The GitHub repository siwarsouibgui/Tunisian_Money_Recognition contains a labelled image folder "Tunisian_currency_dataset" with 2 categories: 10 dinars, 20 dinars. Examples follow, each with its label.

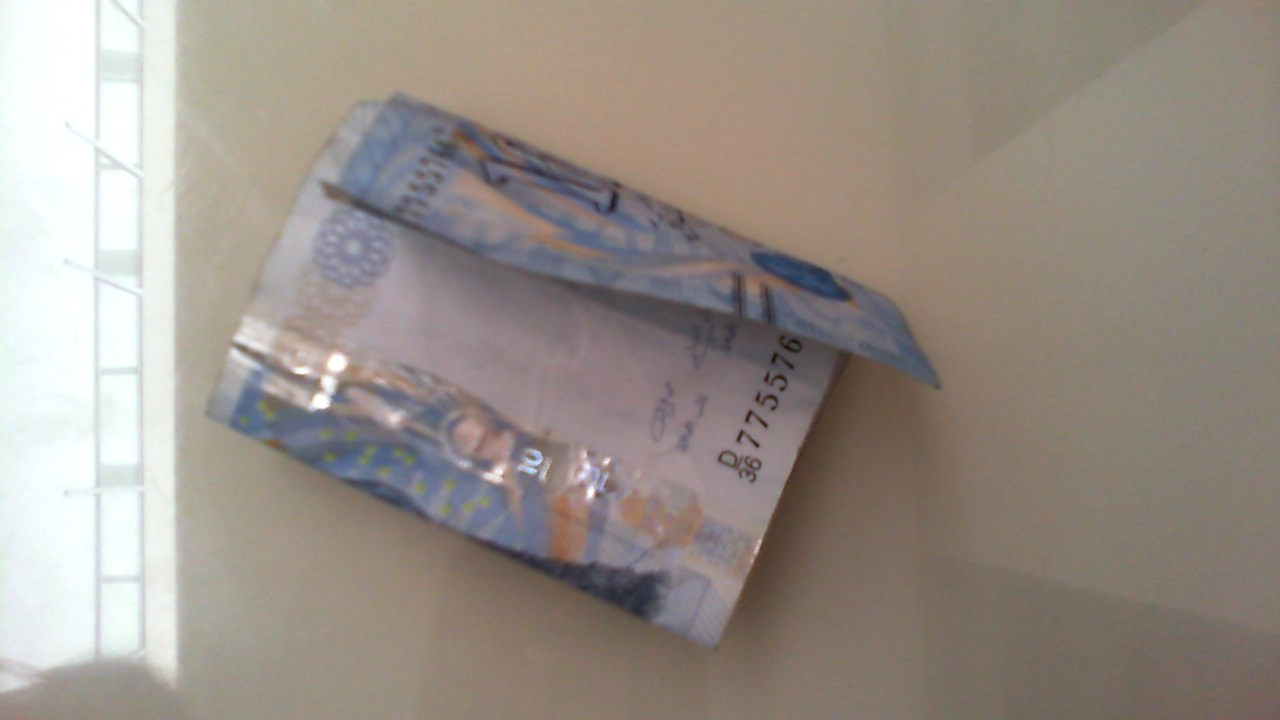
Label: 10 dinars

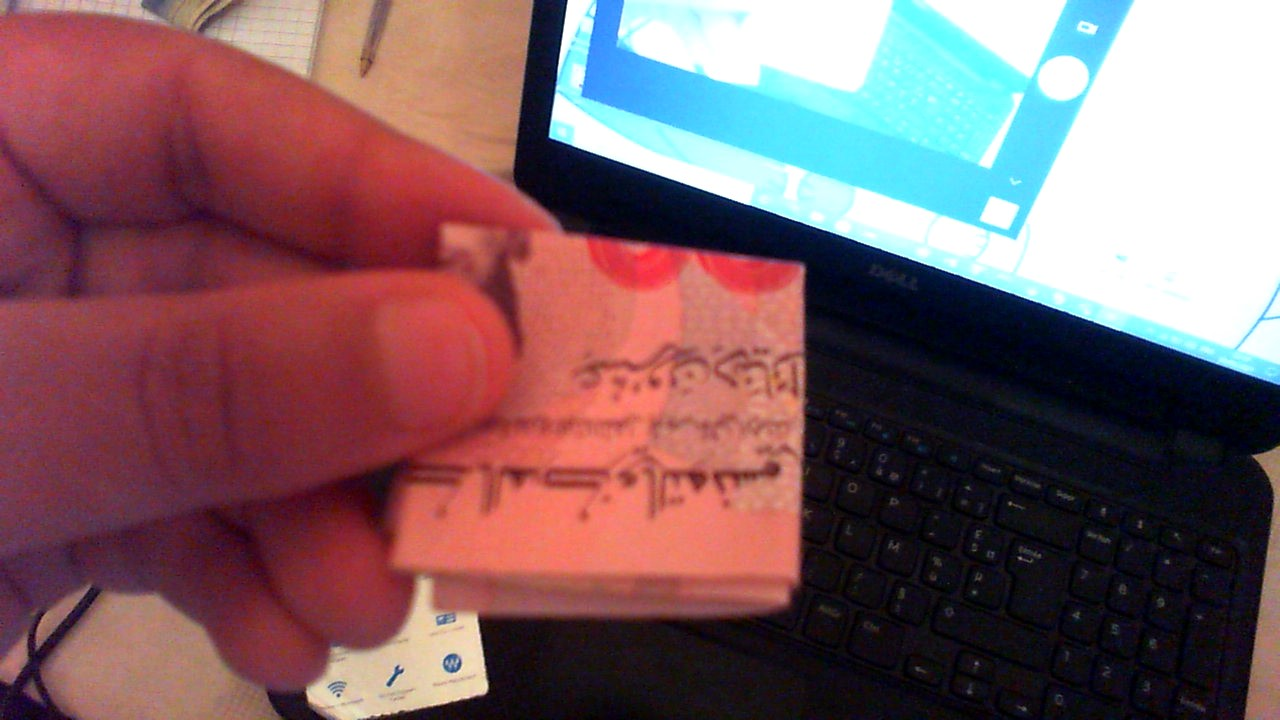
Label: 20 dinars

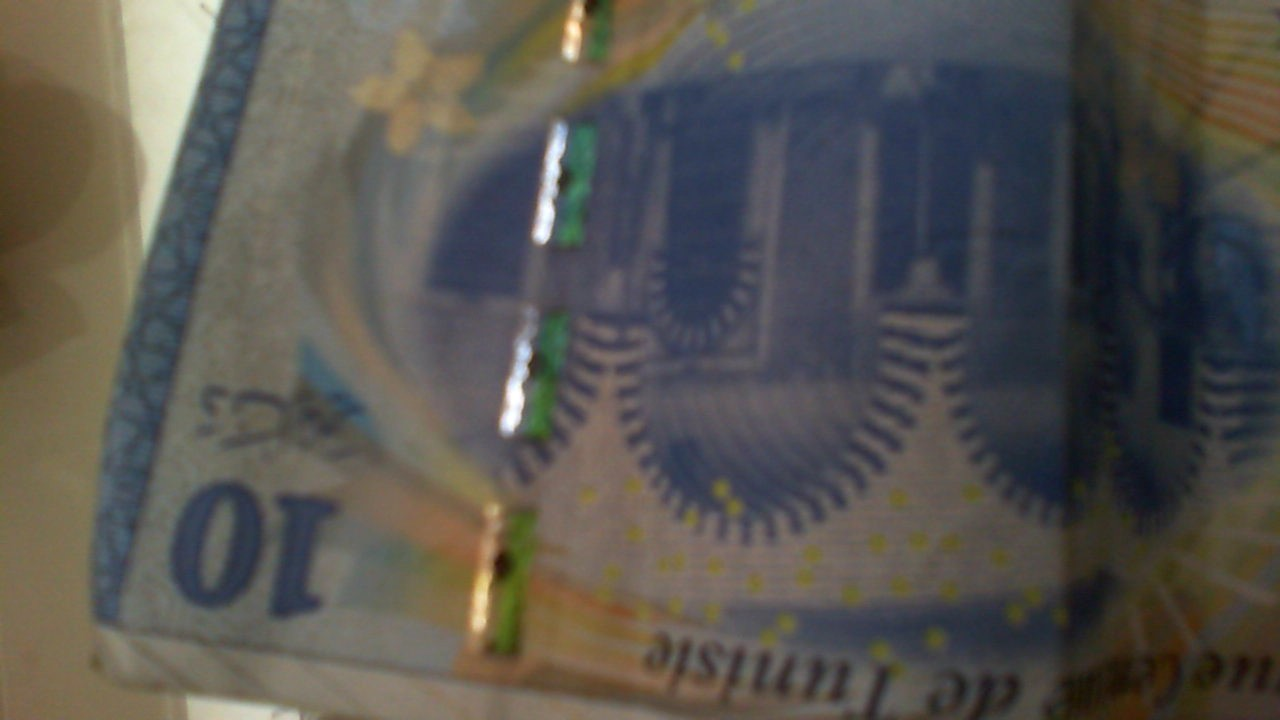
Label: 10 dinars

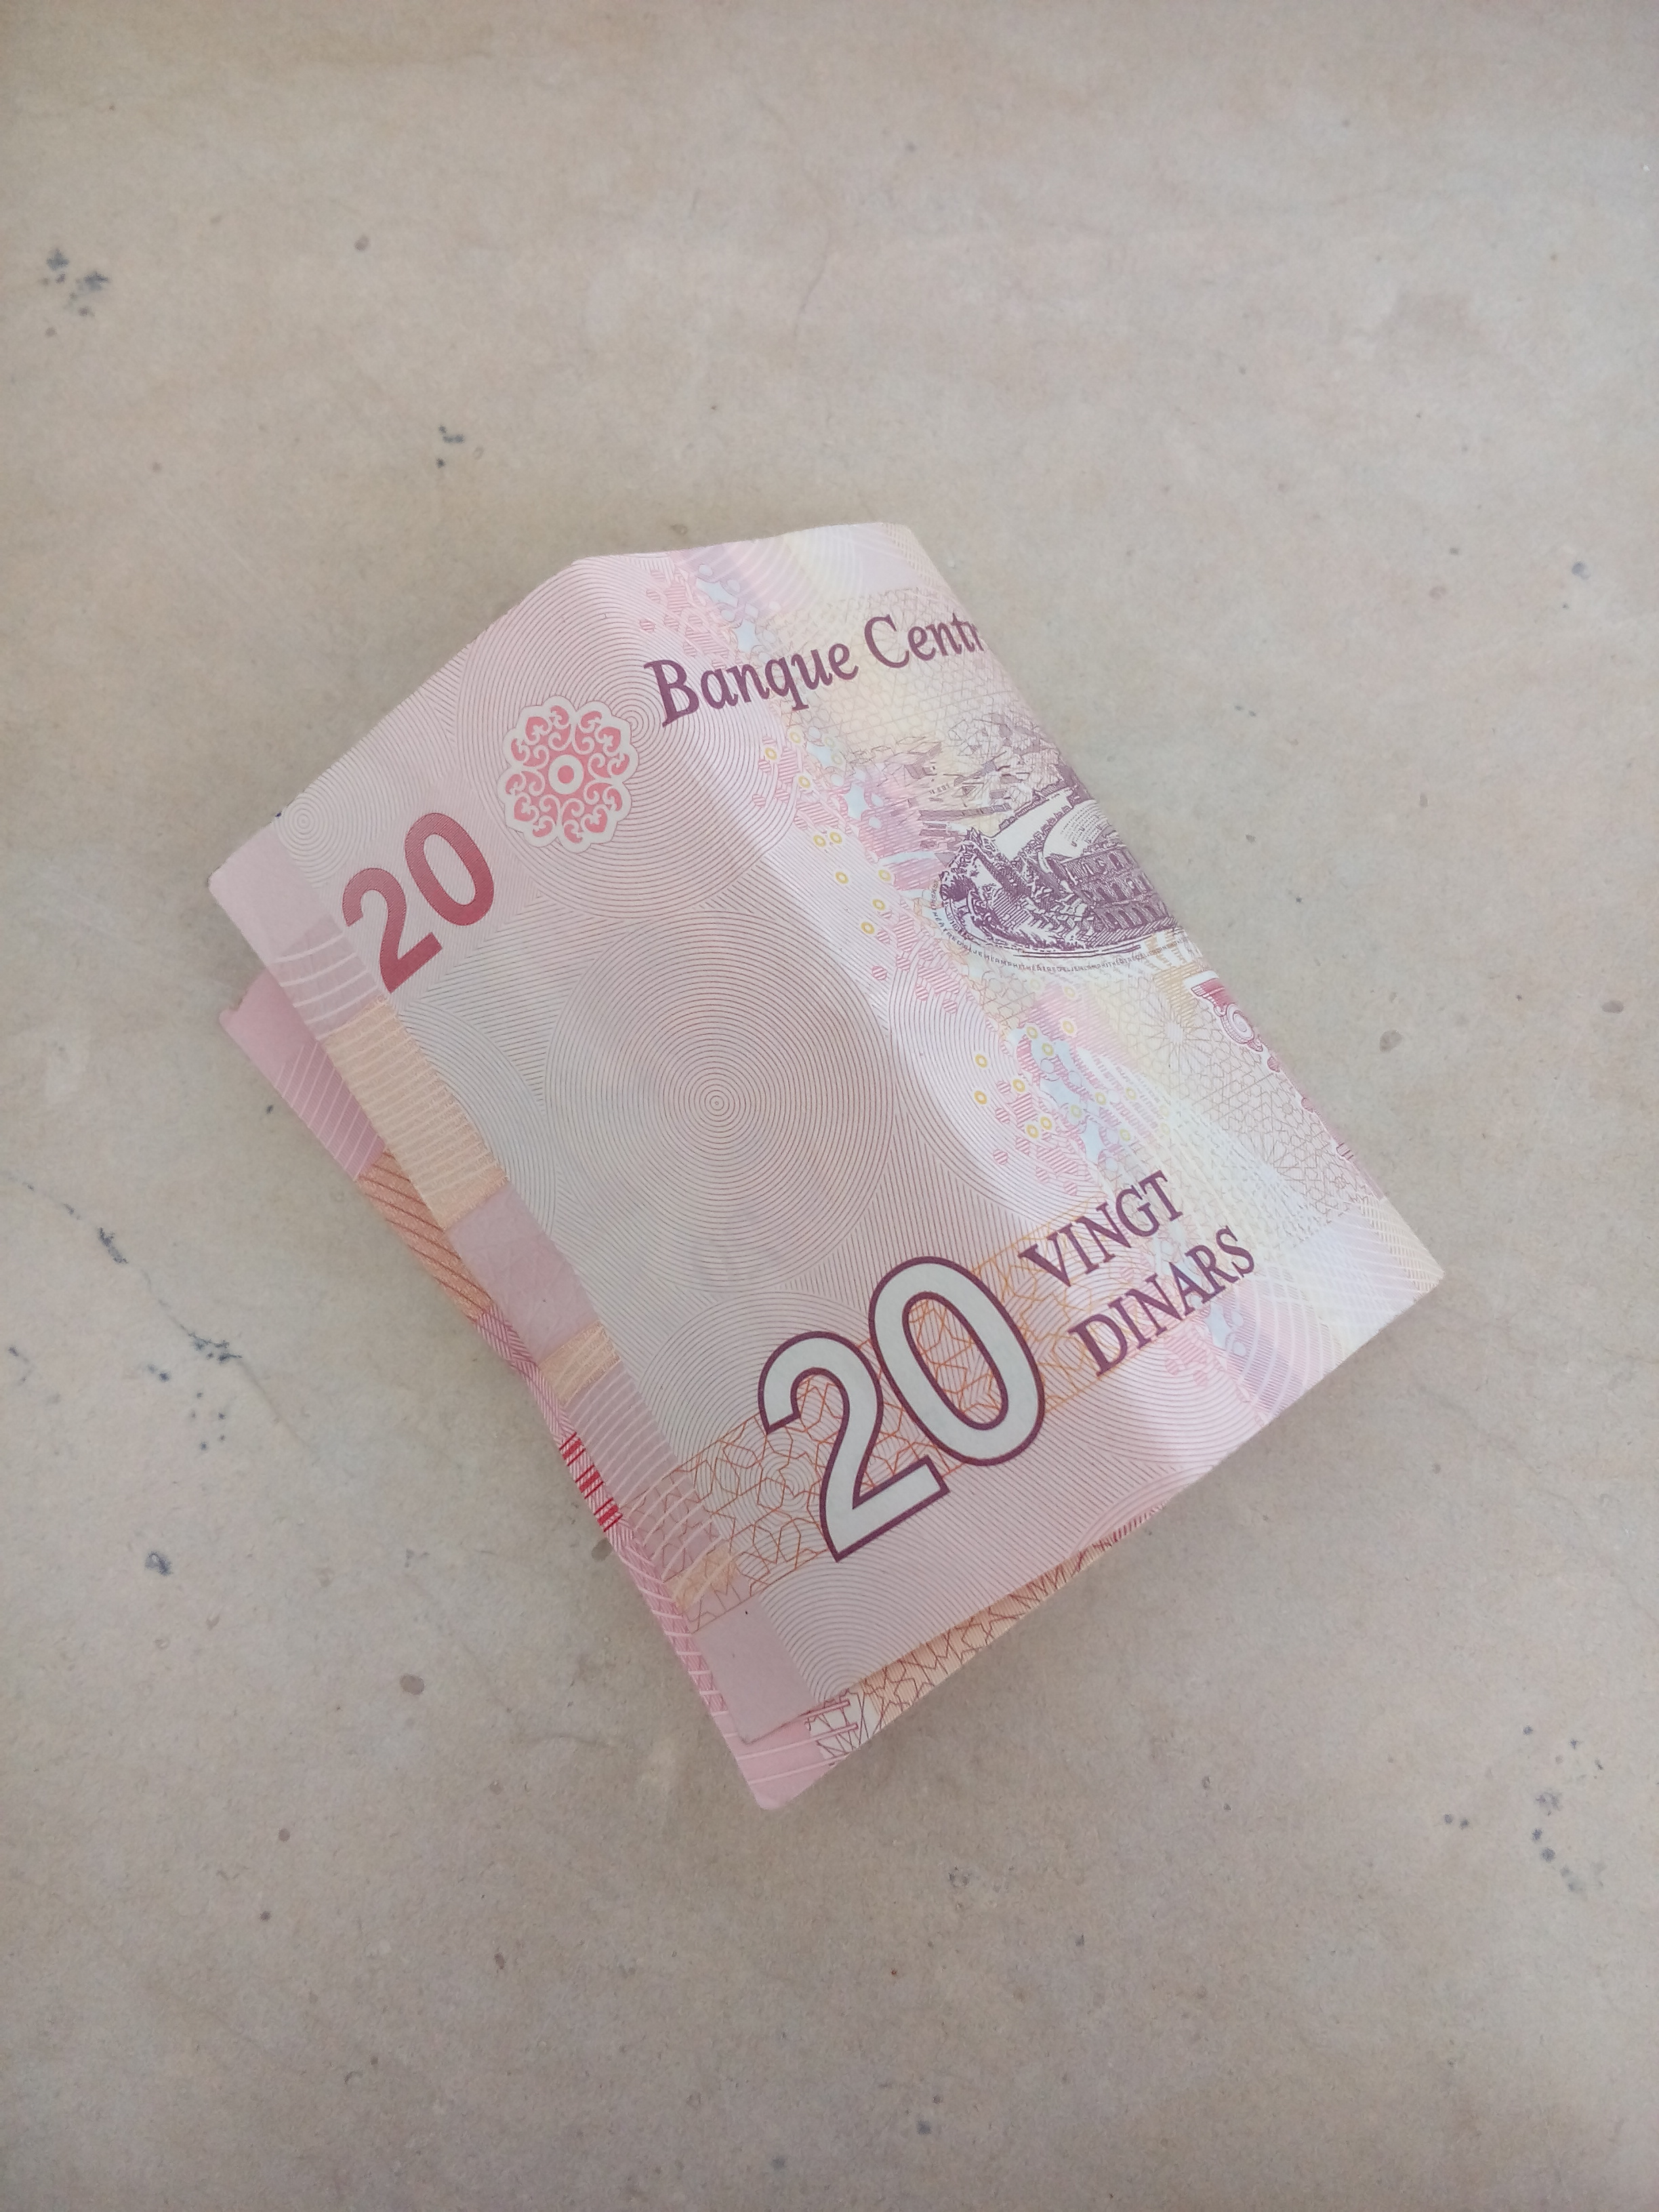
Label: 20 dinars

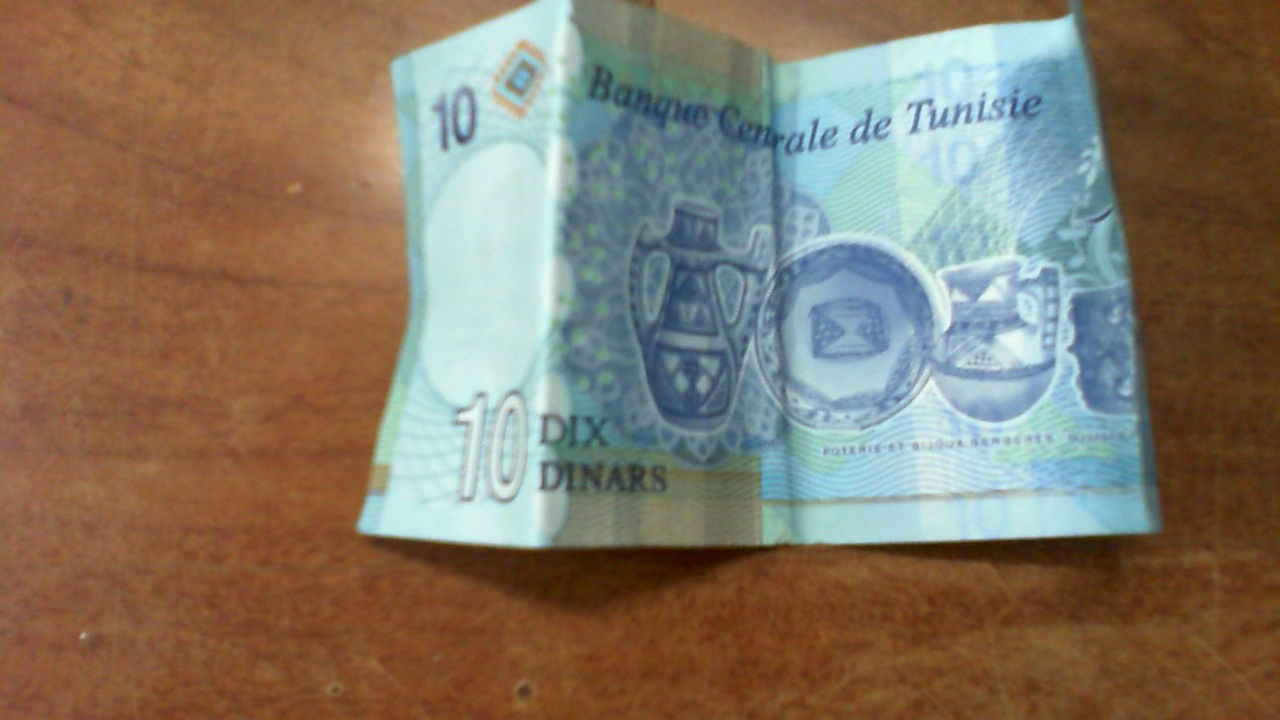
Label: 10 dinars

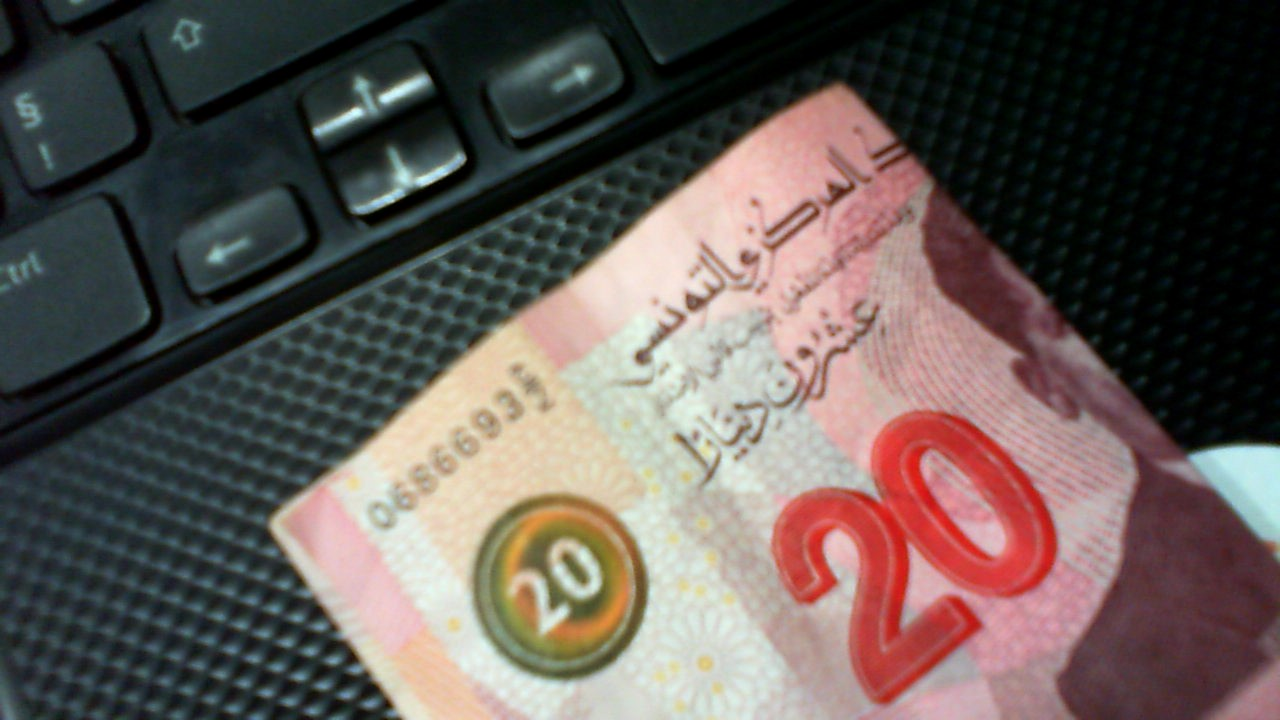
Label: 20 dinars
